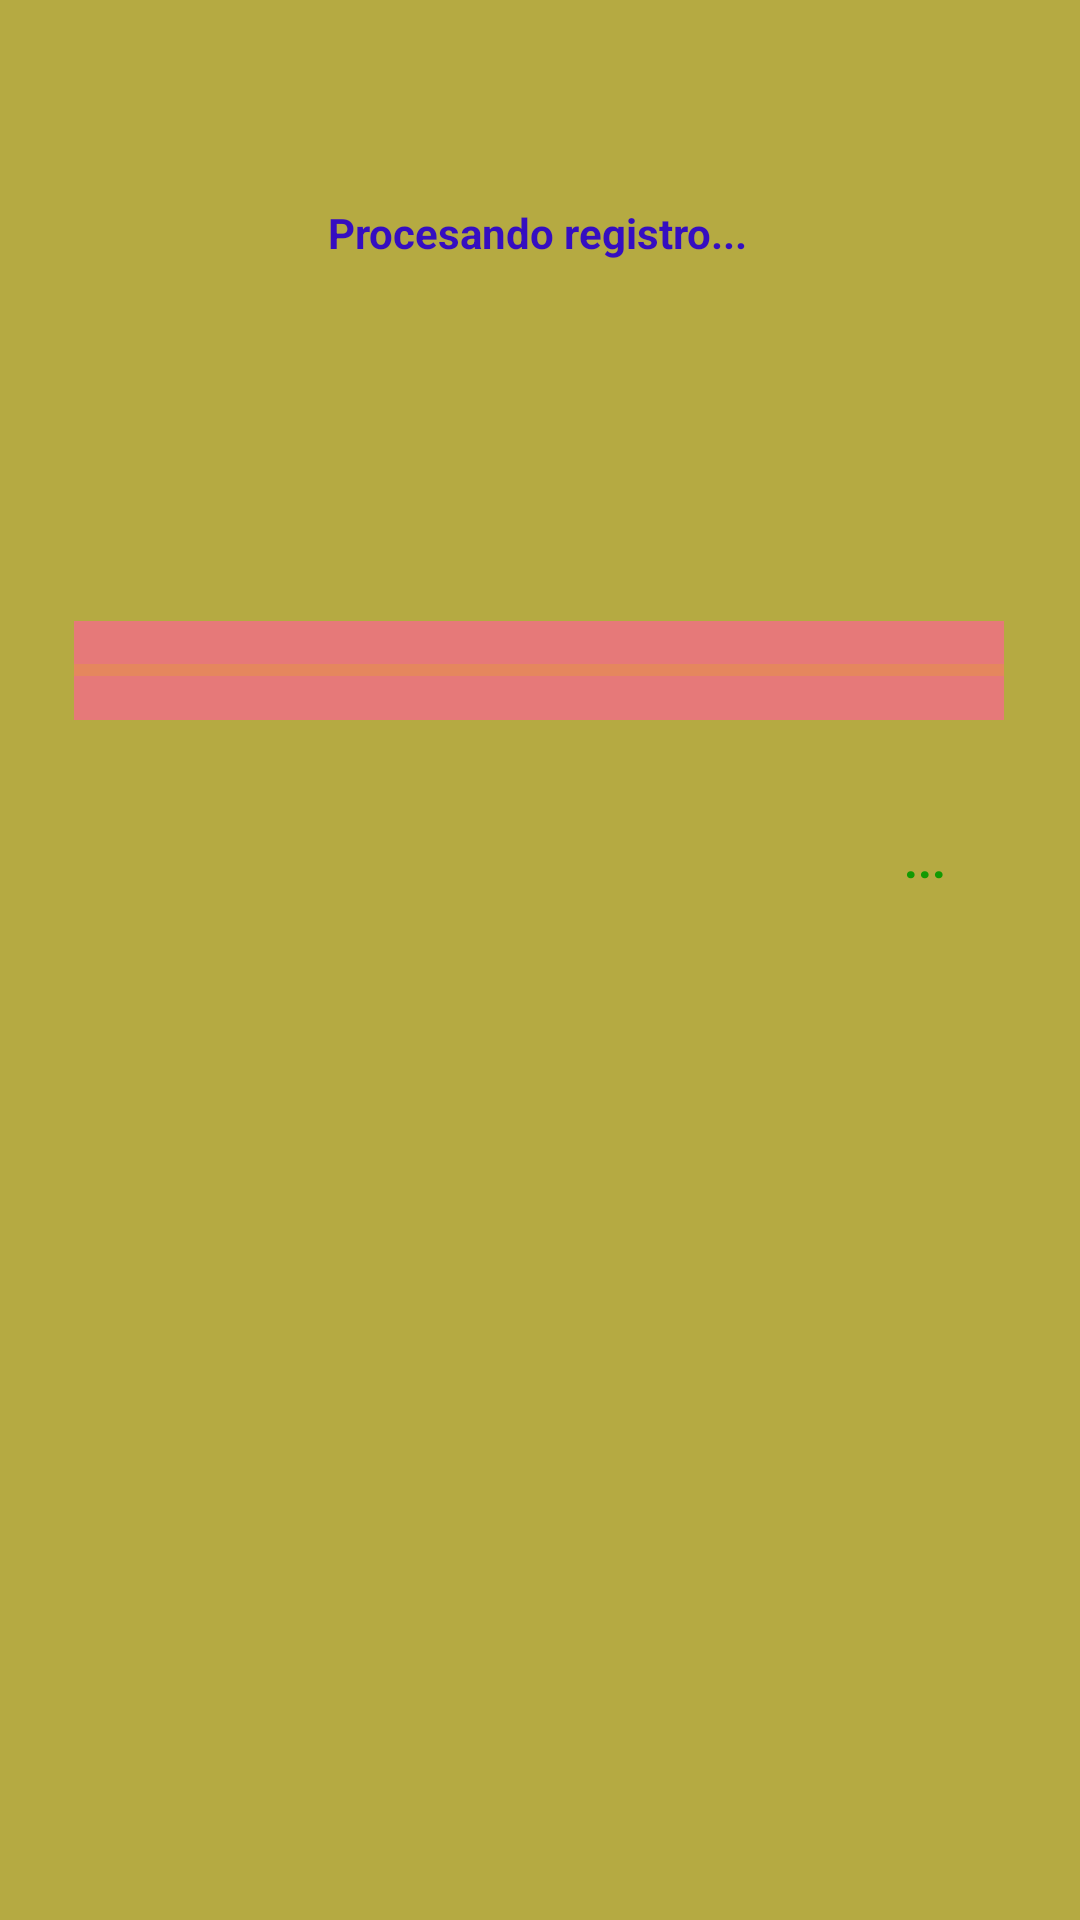

Reconstruct the res/layout file that produces this screen, plus the resources it refers to.
<!-- AndroidManifest.xml: application theme Theme.JheremyMolloPrimerParcial -->
<!-- res/layout/activity_second.xml -->
<?xml version="1.0" encoding="utf-8"?>
<androidx.constraintlayout.widget.ConstraintLayout xmlns:android="http://schemas.android.com/apk/res/android"
    xmlns:app="http://schemas.android.com/apk/res-auto"
    xmlns:tools="http://schemas.android.com/tools"
    android:layout_width="match_parent"
    android:layout_height="match_parent"
    android:background="#FFFFFF"
    android:backgroundTint="#B5AA42"
    tools:context=".SecondActivity">

    <ProgressBar
        android:id="@+id/pbLoad"
        style="?android:attr/progressBarStyleHorizontal"
        android:layout_width="310dp"
        android:layout_height="33dp"
        android:layout_marginTop="120dp"
        android:background="#F6F2F2"
        android:backgroundTint="#E67979"
        android:progressBackgroundTint="#DFAC13"
        app:layout_constraintEnd_toEndOf="parent"
        app:layout_constraintHorizontal_bias="0.495"
        app:layout_constraintStart_toStartOf="parent"
        app:layout_constraintTop_toBottomOf="@+id/txtResult" />

    <TextView
        android:id="@+id/txtCounting"
        android:layout_width="wrap_content"
        android:layout_height="wrap_content"
        android:layout_marginTop="24dp"
        android:text="..."
        android:textColor="#129A03"
        android:textSize="16sp"
        android:textStyle="bold"
        app:layout_constraintBottom_toBottomOf="parent"
        app:layout_constraintEnd_toEndOf="parent"
        app:layout_constraintHorizontal_bias="0.871"
        app:layout_constraintStart_toStartOf="parent"
        app:layout_constraintTop_toBottomOf="@+id/pbLoad"
        app:layout_constraintVertical_bias="0.033" />

    <TextView
        android:id="@+id/txtResult"
        android:layout_width="wrap_content"
        android:layout_height="wrap_content"
        android:layout_marginTop="68dp"
        android:text="Procesando registro..."
        android:textColor="#350EC1"
        android:textStyle="bold"
        app:layout_constraintEnd_toEndOf="parent"
        app:layout_constraintHorizontal_bias="0.497"
        app:layout_constraintStart_toStartOf="parent"
        app:layout_constraintTop_toTopOf="parent" />
</androidx.constraintlayout.widget.ConstraintLayout>
<!-- resources referenced by this layout -->
<resources>
  <style name="Theme.JheremyMolloPrimerParcial" parent="Theme.MaterialComponents.DayNight.DarkActionBar">
          
          <item name="colorPrimary">@color/purple_500</item>
          <item name="colorPrimaryVariant">@color/purple_700</item>
          <item name="colorOnPrimary">@color/white</item>
          
          <item name="colorSecondary">@color/teal_200</item>
          <item name="colorSecondaryVariant">@color/teal_700</item>
          <item name="colorOnSecondary">@color/black</item>
          
          <item name="android:statusBarColor">?attr/colorPrimaryVariant</item>
          
      </style>
  <!-- not gathered from this repository: default colours our renderer supplied (Android Studio template values) -->
  <color name="purple_500">#FF6200EE</color>
  <color name="purple_700">#FF3700B3</color>
  <color name="teal_200">#FF03DAC5</color>
  <color name="teal_700">#FF018786</color>
  <color name="black">#FF000000</color>
  <color name="white">#FFFFFFFF</color>
</resources>
